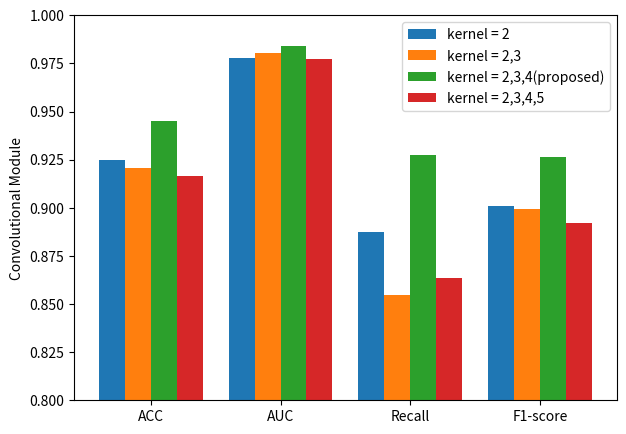

The matplotlib source for this figure: (Note: this script raises an exception after producing the figure.)
# -*- coding:utf-8 -*-
import matplotlib
import matplotlib.pyplot as plt
import numpy as np

plt.figure(figsize=(7, 5), dpi=180)

size = 4
x = np.arange(size)

a = [0.9248, 0.9778, 0.8873, 0.9010]
b = [0.9206, 0.9806, 0.8547, 0.8995]
c = [0.9449, 0.9843, 0.9275, 0.9263]
d = [0.9165, 0.9771, 0.8633, 0.8922]

plt.ylim(0.8, 1.0)
total_width, n = 0.8, 4
width = total_width / n
x = x - (total_width - width) / 2

plt.bar(x, a, width=width, label='kernel = 2')
plt.bar(x + width, b, width=width, label='kernel = 2,3')
plt.bar(x + width + width, c, width=width, label='kernel = 2,3,4(proposed)')
plt.bar(x + width + width + width, d, width=width, label='kernel = 2,3,4,5')

# 在左侧显示图例
plt.legend(loc="upper right")

# 设置标题
# plt.title("Comparison of Precision and False Alarm Rate\n When Using Different Feature Schemes")
# 为两条坐标轴设置名称
plt.ylabel("Convolutional Module")

aaa = ['ACC', 'AUC', 'Recall', 'F1-score']
bbb = range(4)
plt.xticks(bbb, aaa)

plt.savefig("Abation/Convolutional Module.jpg")

plt.show()